Dataset: dataset (GitHub, AdebayoGbengaBello/DeepLearningGroup7FinalProject). Classes: tomato bacterial spot, tomato early blight, tomato late blight, tomato leaf mold, tomato septoria leaf spot, tomato spider mites, tomato target spot.

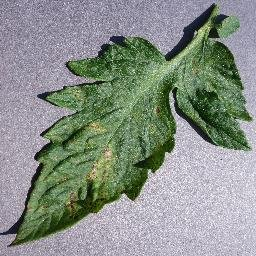
Label: tomato septoria leaf spot

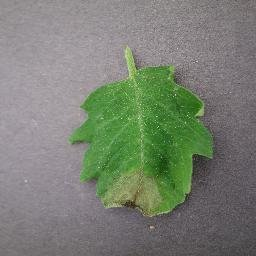
Label: tomato late blight

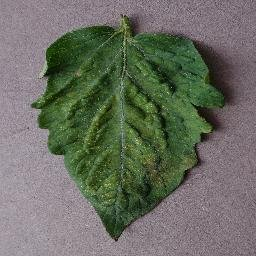
Label: tomato spider mites

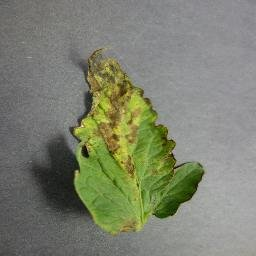
Label: tomato bacterial spot

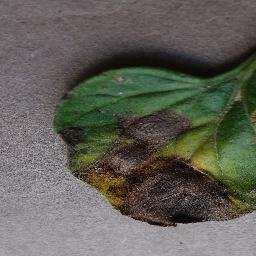
Label: tomato early blight

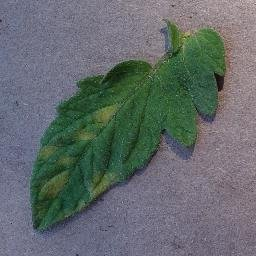
Label: tomato leaf mold
